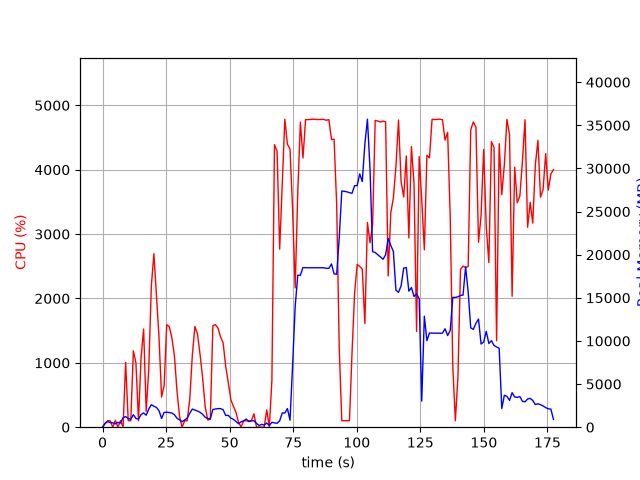

The file beside this chart, header and first rows:
elapsed_time, nproc, cpu, mem_real, mem_virtual
3.552436828613281e-05, 1, 0.0, 7.242, 3185
1.006, 3, 55.6, 466.8, 1846
2.017, 3, 102.0, 644.3, 1879
3.027, 2, 99.1, 538.4, 1474
4.037, 3, 0.0, 506.2, 1857
5.049, 2, 107.0, 383, 1505
6.058, 3, 1.0, 562.2, 2261
7.068, 2, 100.0, 485.6, 1706
8.078, 5, 2.0, 1107, 3742
9.088, 9, 1009, 1229, 4520
10.1, 4, 101.7, 999.6, 3167
11.11, 3, 100.9, 914, 2742
12.12, 5, 1187, 1450, 4014
13.13, 3, 999.2, 1010, 2878
14.14, 3, 99.2, 941.2, 3033
15.15, 3, 1081, 1459, 3349
16.16, 4, 1525, 1657, 4279
17.17, 3, 246.0, 1388, 3700
18.18, 3, 902.4, 2101, 4105
19.19, 3, 2186, 2608, 4726
20.2, 3, 2695, 2426, 4711
21.21, 3, 2038, 2290, 4807
22.22, 3, 1392, 1911, 4958
23.22, 2, 468.3, 1013, 3217
24.23, 2, 645.8, 1720, 3426
25.24, 2, 1592, 1742, 3442
26.25, 2, 1562, 1697, 3442
27.26, 2, 1388, 1643, 3456
28.27, 2, 1112, 1448, 3484
29.28, 2, 565.6, 1036, 3484
30.29, 2, 167.8, 859.5, 3498
31.29, 2, 0.0, 642.1, 2132
32.3, 2, 99.3, 836.2, 2360
33.31, 2, 100.1, 1058, 2652
34.32, 2, 440.4, 1632, 3188
35.32, 2, 1122, 2100, 3740
36.33, 2, 1564, 1987, 3523
37.34, 2, 1449, 1878, 3588
38.35, 2, 1132, 1731, 3682
39.36, 2, 769.1, 1495, 3856
40.37, 2, 320.5, 1153, 3892
41.38, 2, 111.1, 1006, 3928
42.38, 2, 123.9, 956.1, 3971
43.39, 2, 1579, 2051, 4167
44.4, 2, 1592, 2111, 4167
45.41, 2, 1540, 2155, 4215
46.42, 2, 1404, 2152, 4286
47.43, 2, 1312, 2029, 4302
48.44, 2, 948.1, 1364, 4334
49.45, 2, 697.1, 1378, 4334
50.46, 2, 428.9, 1054, 4414
51.47, 2, 324.8, 911.8, 4414
52.48, 2, 230.7, 659.7, 4414
53.49, 2, 76.4, 409.5, 4446
54.5, 5, 5.0, 624.9, 2559
55.51, 4, 100.9, 740.8, 2559
56.52, 5, 98.9, 940.7, 3076
57.53, 3, 99.9, 647.7, 2154
58.54, 3, 100.9, 737.7, 2272
59.55, 4, 209.9, 749, 2994
... 116 more rows
